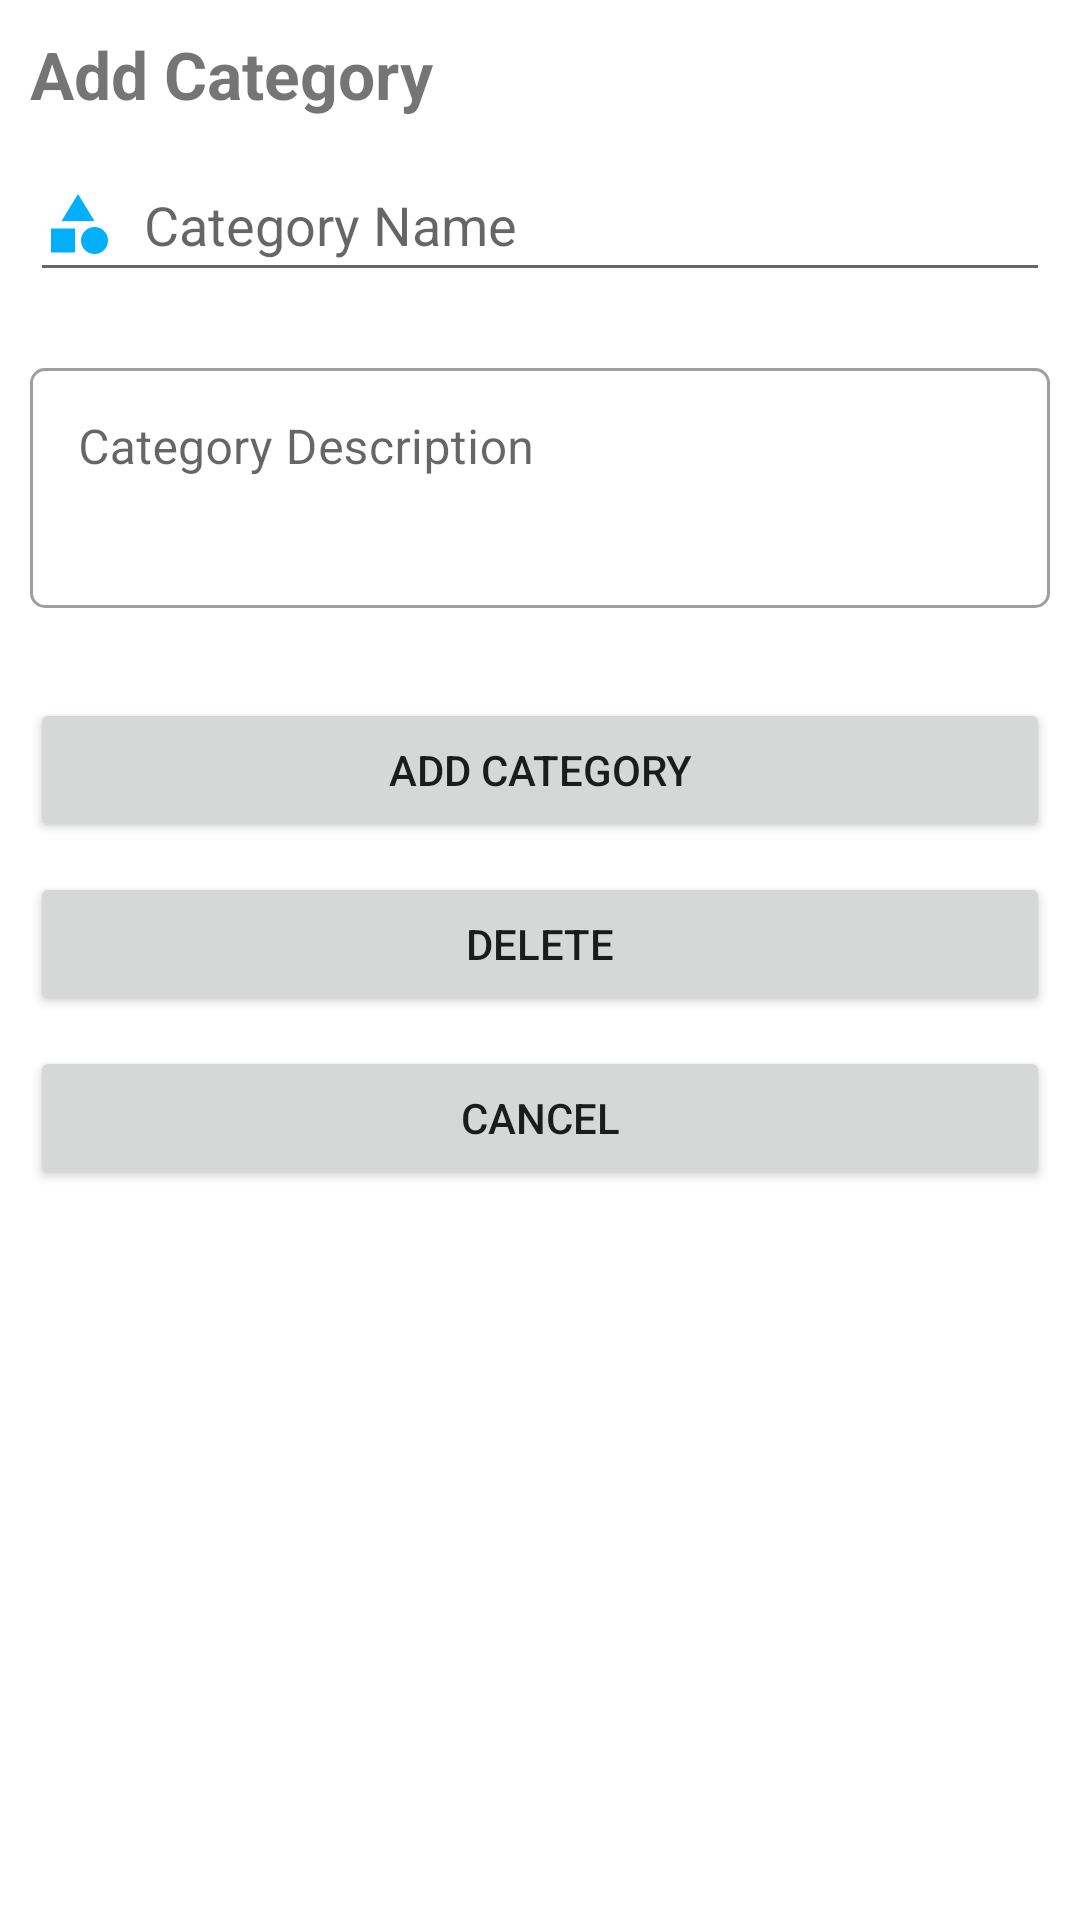

Write the Android layout XML for this screen, with the resource values it uses.
<!-- AndroidManifest.xml: application theme Theme.EveryLira -->
<!-- res/layout/activity_add_category.xml -->
<?xml version="1.0" encoding="utf-8"?>
<ScrollView xmlns:android="http://schemas.android.com/apk/res/android"
    xmlns:app="http://schemas.android.com/apk/res-auto"
    xmlns:tools="http://schemas.android.com/tools"
    android:layout_width="fill_parent"
    android:layout_height="fill_parent">

    <RelativeLayout
        android:layout_width="match_parent"
        android:layout_height="wrap_content"
        android:padding="10dp"
        tools:context=".AddCategoryActivity">

        
        <TextView
            android:id="@+id/addCategoryTextView"
            android:layout_width="wrap_content"
            android:layout_height="wrap_content"
            android:text="@string/add_category"
            android:textSize="22sp"
            android:textStyle="bold" />

        
        <EditText
            android:id="@+id/categoryName"
            android:layout_width="match_parent"
            android:layout_height="wrap_content"
            android:layout_below="@+id/addCategoryTextView"
            android:layout_marginTop="10dp"
            android:autofillHints="username"
            android:drawableStart="@drawable/category"
            android:drawablePadding="10dp"
            android:hint="@string/categoryName"
            android:inputType="text"
            android:minHeight="48dp" />

        
        <com.google.android.material.textfield.TextInputLayout
            android:id="@+id/textField1"
            style="@style/Widget.MaterialComponents.TextInputLayout.OutlinedBox"
            android:layout_width="match_parent"
            android:layout_height="wrap_content"
            android:layout_below="@+id/categoryName"
            android:layout_marginTop="20dp"
            android:hint="@string/category_description"
            app:boxCornerRadiusBottomEnd="5dp"
            app:boxCornerRadiusBottomStart="5dp"
            app:boxCornerRadiusTopEnd="5dp"
            app:boxCornerRadiusTopStart="5dp"
            app:layout_constraintEnd_toEndOf="parent"
            app:layout_constraintStart_toStartOf="parent"
            app:layout_constraintTop_toTopOf="parent">

            <EditText
                android:id="@+id/categoryDescription"
                android:layout_width="match_parent"
                android:layout_height="80dp"
                android:layout_below="@+id/isService"
                android:autofillHints="text"
                android:gravity="top"
                android:inputType="text|textMultiLine" />
        </com.google.android.material.textfield.TextInputLayout>

        <Button
            android:id="@+id/addCategory"
            android:layout_width="match_parent"
            android:layout_height="wrap_content"
            android:layout_below="@+id/textField1"
            android:layout_marginTop="30dp"
            android:text="@string/add_category"
            tools:ignore="TextContrastCheck" />

        
        <Button
            android:id="@+id/deleteCategoryBtn"
            android:layout_width="match_parent"
            android:layout_height="wrap_content"
            android:layout_below="@+id/addCategory"
            android:layout_marginTop="10dp"
            android:text="@string/delete"
            tools:ignore="TextContrastCheck" />

        
        <Button
            android:id="@+id/cancel"
            android:layout_width="match_parent"
            android:layout_height="wrap_content"
            android:layout_below="@+id/deleteCategoryBtn"
            android:layout_marginTop="10dp"
            android:text="@string/cancel"
            tools:ignore="TextContrastCheck" />

    </RelativeLayout>
</ScrollView>
<!-- resources referenced by this layout -->
<resources>
  <!-- drawable category (drawable) -->
  <vector android:height="24dp" android:tint="#00B0FF"
      android:viewportHeight="24" android:viewportWidth="24"
      android:width="24dp" xmlns:android="http://schemas.android.com/apk/res/android">
      <path android:fillColor="@android:color/white" android:pathData="M12,2l-5.5,9h11z"/>
      <path android:fillColor="@android:color/white" android:pathData="M17.5,17.5m-4.5,0a4.5,4.5 0,1 1,9 0a4.5,4.5 0,1 1,-9 0"/>
      <path android:fillColor="@android:color/white" android:pathData="M3,13.5h8v8H3z"/>
  </vector>
  <string name="add_category">Add Category</string>
  <string name="cancel">Cancel</string>
  <string name="categoryName">Category Name</string>
  <string name="category_description">Category Description</string>
  <string name="delete">Delete</string>
  <style name="Theme.EveryLira" parent="Theme.MaterialComponents.DayNight.DarkActionBar">
          
          <item name="colorPrimary">@color/primary_color</item>
          <item name="colorPrimaryVariant">@color/primary_lighter</item>
          <item name="colorOnPrimary">@color/white</item>
          
          <item name="colorSecondary">@color/dark_blue</item>
          <item name="colorSecondaryVariant">@color/light_blue</item>
          <item name="colorOnSecondary">@color/black</item>
          
          <item name="android:statusBarColor" tools:targetApi="l">?attr/colorPrimaryVariant</item>
          
      </style>
  <color name="primary_color">#00B0FF</color>
  <color name="primary_lighter">#40c4ff</color>
  <color name="white">#FFFFFFFF</color>
  <color name="dark_blue">#03A9F4</color>
  <color name="light_blue">#03A9F4</color>
  <color name="black">#FF000000</color>
</resources>
